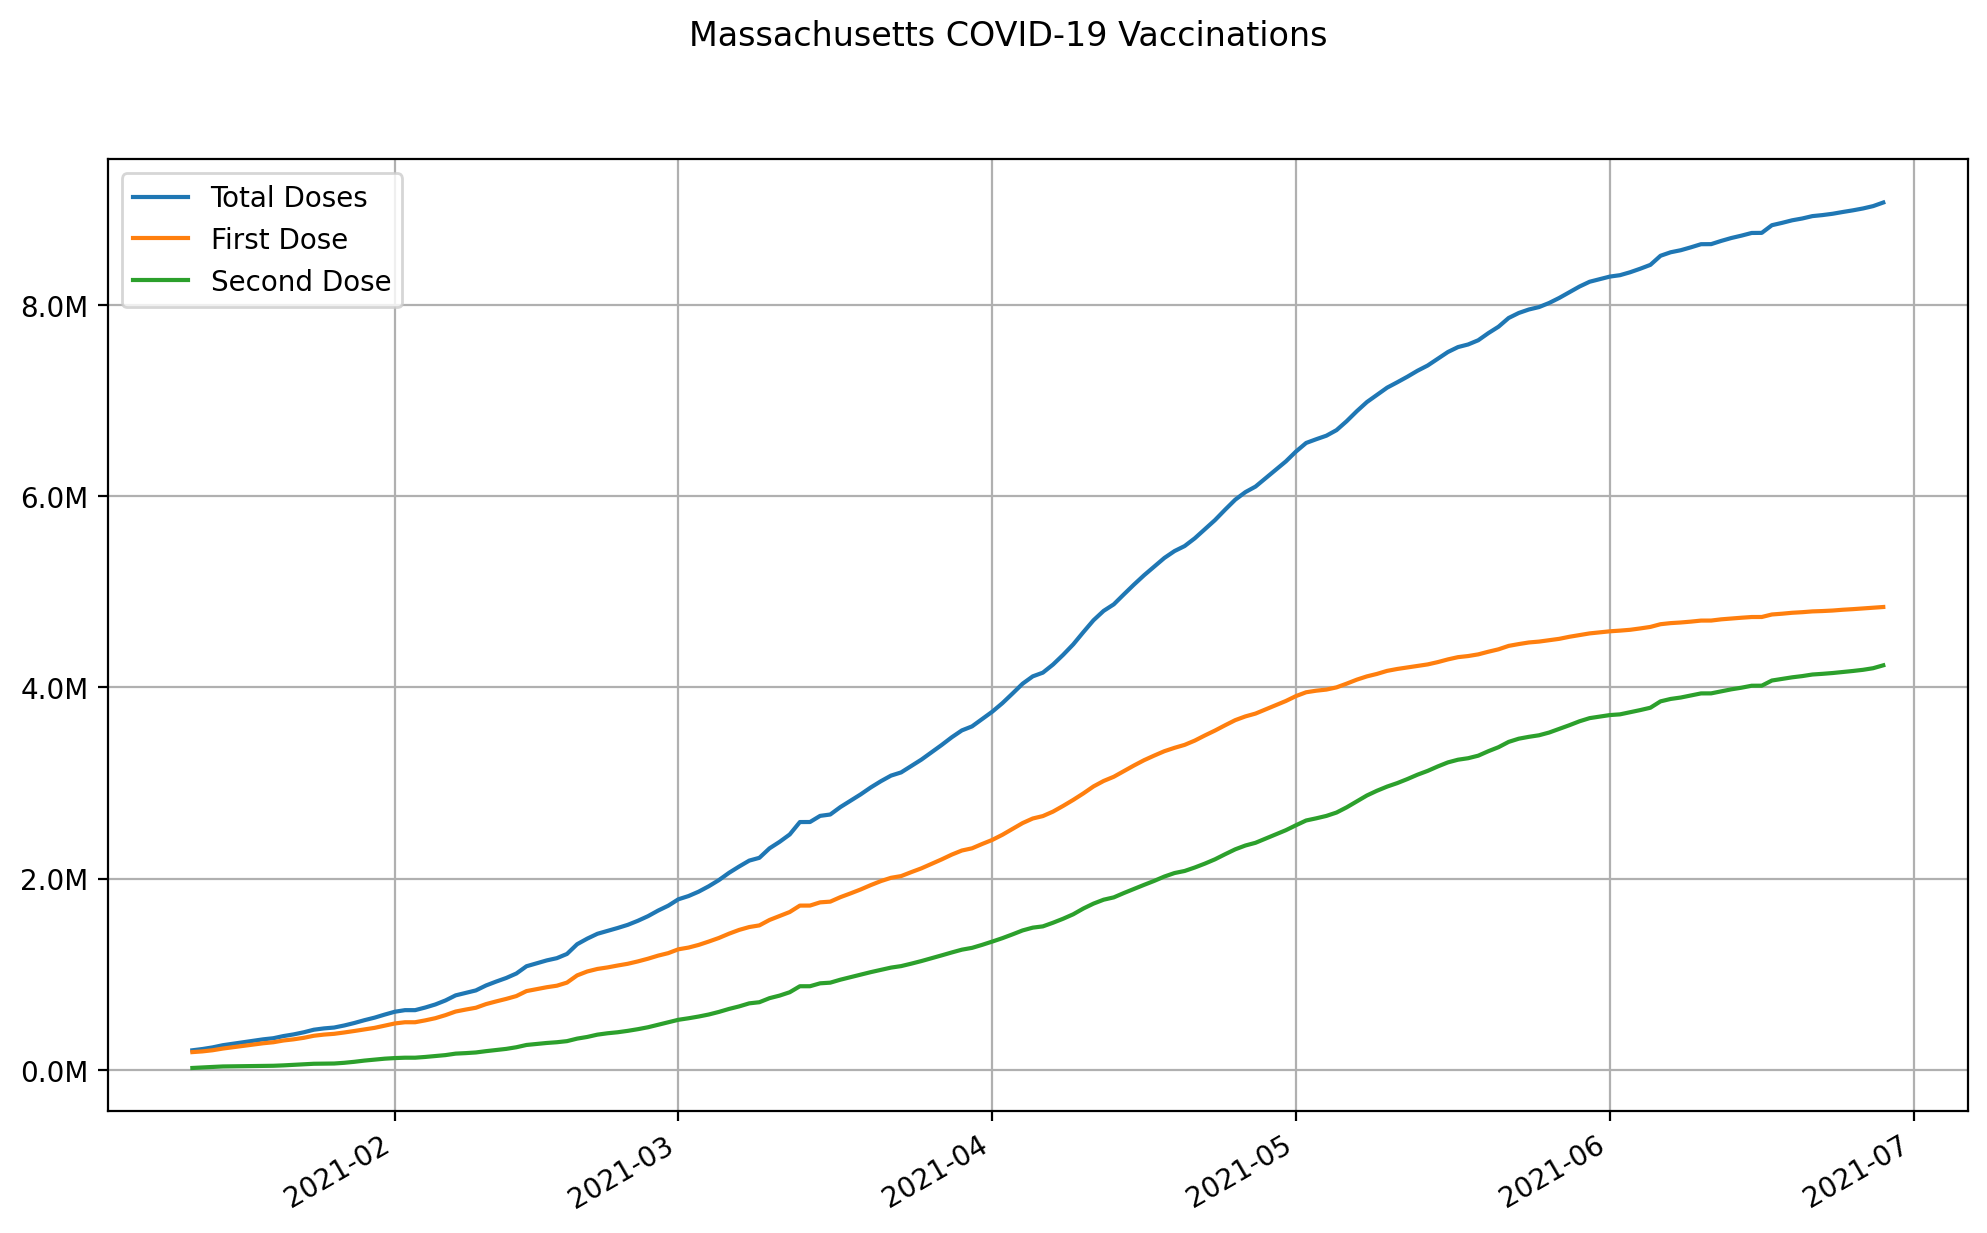

The file beside this chart, header and first rows:
date, state, total doses, first dose, second dose
2021-01-12, Massachusetts, 204057, 184984, 19073
2021-01-13, Massachusetts, 217408, 192619, 24789
2021-01-14, Massachusetts, 234318, 204481, 29837
2021-01-15, Massachusetts, 256994, 222109, 34885
2021-01-16, Massachusetts, 272411, 235984, 36427
2021-01-17, Massachusetts, 287829, 249860, 37969
2021-01-18, Massachusetts, 303247, 263736, 39511
2021-01-19, Massachusetts, 318665, 277612, 41053
2021-01-20, Massachusetts, 330271, 288209, 42062
2021-01-21, Massachusetts, 352893, 306646, 46247
2021-01-22, Massachusetts, 370292, 318630, 51662
2021-01-23, Massachusetts, 392383, 334514, 57869
2021-01-24, Massachusetts, 419198, 356102, 63096
2021-01-25, Massachusetts, 433006, 368358, 64648
2021-01-26, Massachusetts, 442074, 376313, 65761
2021-01-27, Massachusetts, 463622, 390470, 73152
2021-01-28, Massachusetts, 489661, 406024, 83637
2021-01-29, Massachusetts, 519176, 422803, 96373
2021-01-30, Massachusetts, 545651, 438852, 106799
2021-01-31, Massachusetts, 577723, 461408, 116315
2021-02-01, Massachusetts, 607481, 484829, 122652
2021-02-02, Massachusetts, 624005, 497445, 126560
2021-02-03, Massachusetts, 624005, 497445, 126560
2021-02-04, Massachusetts, 651446, 517135, 134311
2021-02-05, Massachusetts, 683567, 539877, 143690
2021-02-06, Massachusetts, 725545, 571853, 153692
2021-02-07, Massachusetts, 778631, 609483, 169148
2021-02-08, Massachusetts, 804591, 630154, 174437
2021-02-09, Massachusetts, 830411, 649131, 181280
2021-02-10, Massachusetts, 882061, 687093, 194968
2021-02-11, Massachusetts, 922700, 715308, 207392
2021-02-12, Massachusetts, 960541, 741746, 218795
2021-02-13, Massachusetts, 1007340, 771430, 235910
2021-02-14, Massachusetts, 1083189, 823429, 259760
2021-02-15, Massachusetts, 1113808, 843617, 270191
2021-02-16, Massachusetts, 1144428, 863806, 280622
2021-02-17, Massachusetts, 1167936, 879627, 288309
2021-02-18, Massachusetts, 1212129, 912258, 299871
2021-02-19, Massachusetts, 1313620, 987512, 326108
2021-02-20, Massachusetts, 1372114, 1028490, 343624
2021-02-21, Massachusetts, 1422657, 1054948, 367709
2021-02-22, Massachusetts, 1452969, 1070869, 382100
2021-02-23, Massachusetts, 1483440, 1090809, 392631
2021-02-24, Massachusetts, 1516357, 1108977, 407380
2021-02-25, Massachusetts, 1558825, 1133903, 424922
2021-02-26, Massachusetts, 1607150, 1162144, 445006
2021-02-27, Massachusetts, 1665587, 1194345, 471242
2021-02-28, Massachusetts, 1716811, 1220455, 496356
2021-03-01, Massachusetts, 1783661, 1260542, 523119
2021-03-02, Massachusetts, 1817541, 1278555, 538986
2021-03-03, Massachusetts, 1863407, 1306343, 557064
2021-03-04, Massachusetts, 1919906, 1341520, 578386
2021-03-05, Massachusetts, 1984421, 1379021, 605400
2021-03-06, Massachusetts, 2060427, 1423801, 636626
2021-03-07, Massachusetts, 2126449, 1463301, 663148
2021-03-08, Massachusetts, 2188437, 1493343, 695094
2021-03-09, Massachusetts, 2217663, 1510698, 706965
2021-03-10, Massachusetts, 2316687, 1567359, 749328
2021-03-11, Massachusetts, 2384924, 1608665, 776259
2021-03-12, Massachusetts, 2462214, 1650762, 811452
... 108 more rows
